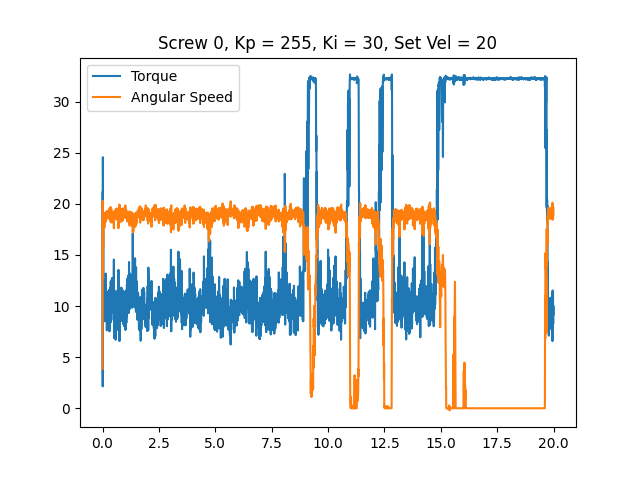

The data file committed next to this chart (first rows):
time, angular speed, torque, linear speed
0.0003989, 3.857, 21.11, 0
0.007836, 20.3, 2.143, 0
0.01532, 12.79, 24.56, 0
0.02284, 17.3, 12.89, 0
0.03024, 15.6, 17.58, 0
0.03783, 17.96, 10.55, 0
0.04528, 18.06, 8.459, 0
0.05292, 18.06, 10.73, 0
0.06047, 18.95, 10.02, 0
0.06808, 18.33, 9.781, 0
0.07509, 18.66, 10.15, 0
0.08187, 17.66, 12.58, 0
0.08852, 18.76, 9.394, 0
0.09492, 18.12, 11.05, 0
0.1014, 17.85, 11.71, 0
0.1077, 18.33, 11.31, 0
0.1142, 18.33, 11.73, 0
0.1205, 19.15, 8.54, 0
0.1269, 18.47, 11.1, 0
0.1334, 18.69, 10.36, 0
0.1399, 18.97, 9.7, 0
0.1464, 18.26, 13.18, 0
0.1529, 18.83, 10.01, 0
0.1593, 18.88, 10.83, 0
0.1658, 18.88, 11.12, 0
0.1721, 18.76, 9.265, 0
0.1786, 19.15, 10.8, 0
0.185, 18.54, 11.36, 0
0.1913, 19.29, 7.622, 0
0.1978, 19.11, 10.51, 0
0.2041, 18.69, 10.23, 0
0.2105, 19.23, 8.814, 0
0.2169, 19.02, 11.31, 0
0.2234, 18.85, 9.233, 0
0.2297, 19.3, 9.716, 0
0.2361, 18.97, 10.6, 0
0.2424, 18.95, 9.507, 0
0.2488, 18.95, 11.15, 0
0.2552, 19.3, 8.411, 0
0.2616, 19.08, 9.636, 0
0.2681, 18.66, 10.3, 0
0.2744, 19.23, 8.717, 0
0.281, 18.62, 11.54, 0
0.2873, 19.15, 8.878, 0
0.2936, 18.97, 9.91, 0
0.3001, 18.57, 11.34, 0
0.3066, 19.53, 7.525, 0
0.3131, 18.5, 11.62, 0
0.3194, 18.92, 9.346, 0
0.3257, 19.23, 8.459, 0
0.3321, 18.45, 10.99, 0
0.3384, 19.48, 8.943, 0
0.3449, 18.4, 11.76, 0
0.3513, 19.02, 8.766, 0
0.3577, 19.69, 8.395, 0
0.3641, 18.2, 12.42, 0
0.3705, 19.15, 9.297, 0
0.3768, 19.01, 10.88, 0
0.3832, 18.33, 11.55, 0
0.3896, 19.5, 8.621, 0
... 3,045 more rows
